3-way image classification set "dataset_v3" from GitHub (yannmeri/PREPARATION_PLAN); label vocabulary: clay, loam, sand.

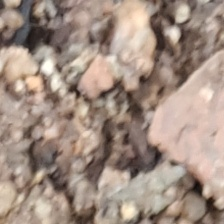
Label: sand

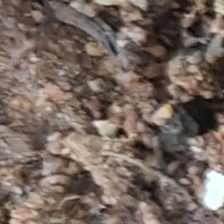
Label: sand

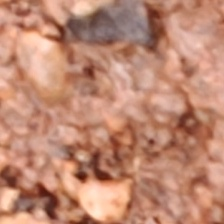
Label: clay

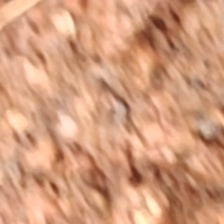
Label: clay

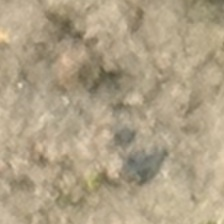
Label: loam

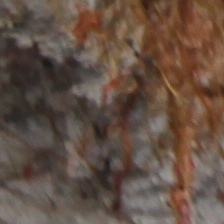
Label: loam
